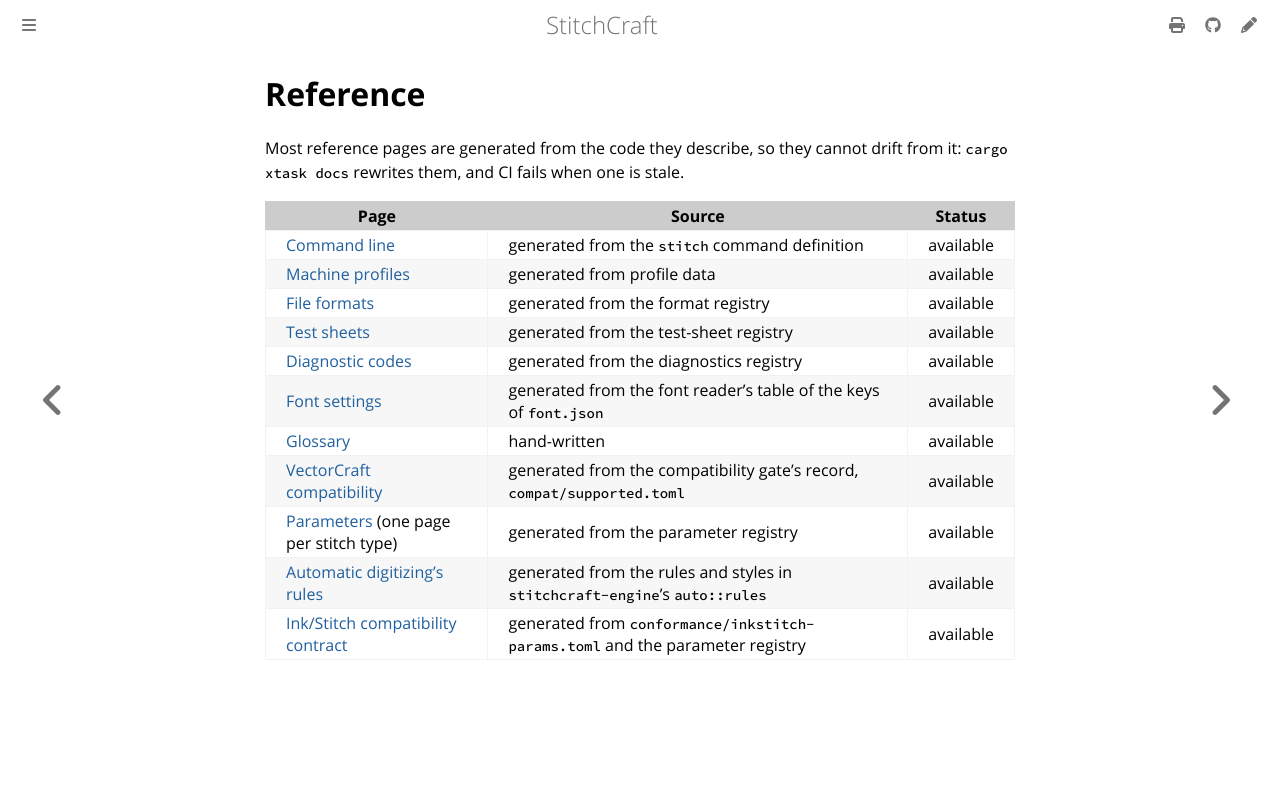

repository: KaboomFox/stitchcraft · page: dev/user/reference/index.html · generator: mdbook

# Reference

Most reference pages are generated from the code they describe, so they cannot drift from it: `cargo xtask
docs` rewrites them, and CI fails when one is stale.

| Page | Source | Status |
|---|---|---|
| [Command line](cli.md) | generated from the `stitch` command definition | available |
| [Machine profiles](profiles.md) | generated from profile data | available |
| [File formats](formats.md) | generated from the format registry | available |
| [Test sheets](test-sheets.md) | generated from the test-sheet registry | available |
| [Diagnostic codes](diagnostics.md) | generated from the diagnostics registry | available |
| [Font settings](font-settings.md) | generated from the font reader's table of the keys of `font.json` | available |
| [Glossary](glossary.md) | hand-written | available |
| [VectorCraft compatibility](compatibility.md) | generated from the compatibility gate's record, `compat/supported.toml` | available |
| [Parameters](params.md) (one page per stitch type) | generated from the parameter registry | available |
| [Automatic digitizing's rules](auto-rules.md) | generated from the rules and styles in `stitchcraft-engine`'s `auto::rules` | available |
| [Ink/Stitch compatibility contract](../../design/inkstitch-compat-contract.md) | generated from `conformance/inkstitch-params.toml` and the parameter registry | available |
